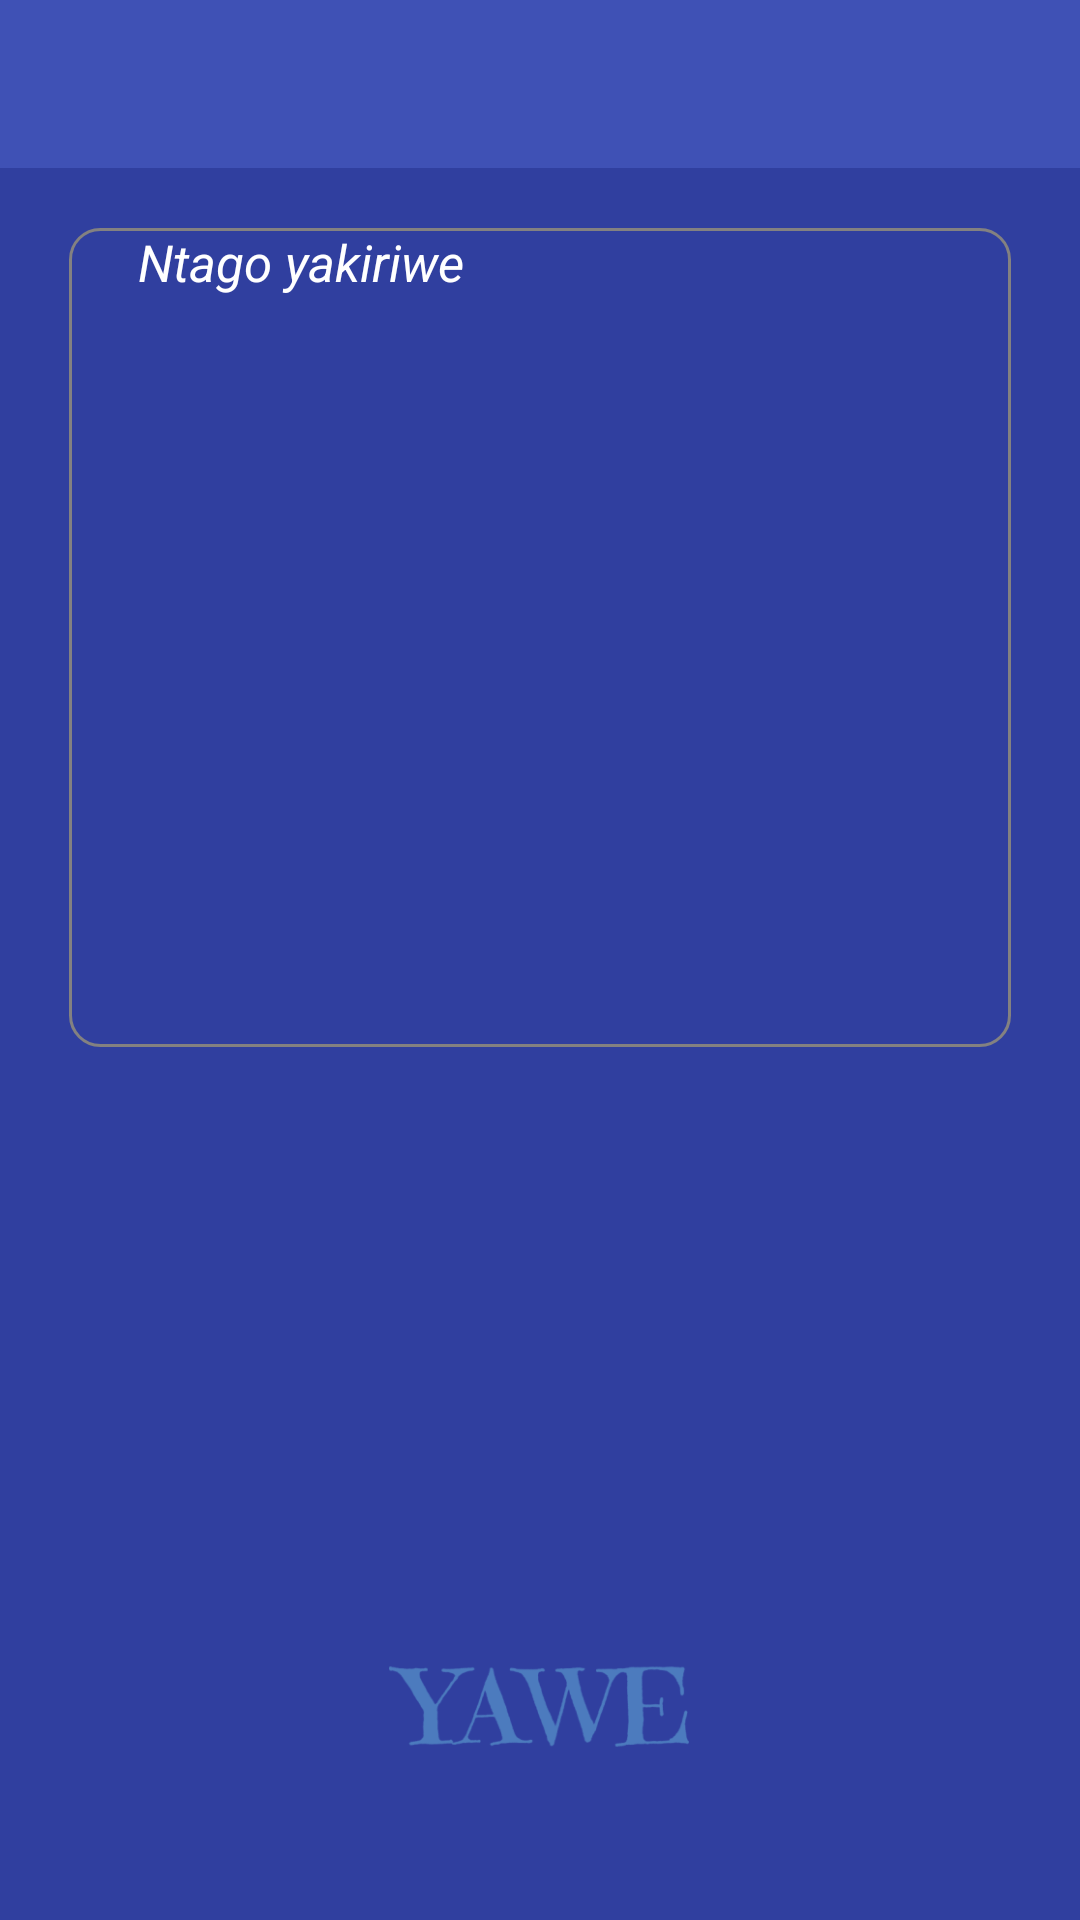

Write the Android layout XML for this screen, with the resource values it uses.
<!-- AndroidManifest.xml: application theme AppTheme -->
<!-- res/layout/activity_next.xml -->
<?xml version="1.0" encoding="utf-8"?>
<androidx.constraintlayout.widget.ConstraintLayout xmlns:android="http://schemas.android.com/apk/res/android"
    xmlns:app="http://schemas.android.com/apk/res-auto"
    xmlns:tools="http://schemas.android.com/tools"
    android:layout_width="match_parent"
    android:layout_height="match_parent"
    android:background="@color/primary_700"

    tools:context=".NextActivity">

    <include
        android:id="@+id/include"
        layout="@layout/toolbar"
        android:layout_width="match_parent"
        android:layout_height="62dp"
        app:layout_constraintEnd_toEndOf="parent"
        app:layout_constraintHorizontal_bias="0.0"
        app:layout_constraintStart_toStartOf="parent"
        app:layout_constraintTop_toTopOf="parent"></include>


    <ImageView
        android:id="@+id/imageclick"
        android:layout_width="100dp"
        android:layout_height="100dp"
        android:layout_marginStart="8dp"
        android:layout_marginTop="8dp"
        android:layout_marginEnd="8dp"
        android:src="@drawable/yawelogo"
        app:layout_constraintBottom_toBottomOf="parent"
        app:layout_constraintEnd_toEndOf="parent"
        app:layout_constraintHorizontal_bias="0.498"
        app:layout_constraintStart_toStartOf="parent"
        app:layout_constraintTop_toBottomOf="@+id/linearLayout"
        app:layout_constraintVertical_bias="0.886"
        tools:ignore="MissingConstraints" />

    <LinearLayout
        android:id="@+id/linearLayout"
        android:layout_width="match_parent"
        android:layout_height="273dp"
        android:layout_marginLeft="23dp"
        android:layout_marginTop="14dp"
        android:layout_marginRight="23dp"
        android:background="@drawable/layoutbolde"


        android:text="Ntago yakiriwe"
        android:textAlignment="center"
        android:textColor="#4CAF50"
        android:textSize="23dp"
        android:textStyle="italic"
        app:layout_constraintEnd_toEndOf="parent"
        app:layout_constraintHorizontal_bias="0.205"
        app:layout_constraintStart_toStartOf="parent"
        app:layout_constraintTop_toBottomOf="@+id/include">

        <TextView
            android:id="@+id/surfaceView"
            android:layout_width="match_parent"
            android:layout_height="match_parent"
            android:layout_marginLeft="23dp"
            android:layout_marginRight="23dp"
            android:scrollbars="vertical"
            android:text="Ntago yakiriwe"
            android:textColor="#FFFFFF"
            android:textSize="17dp"
            android:textStyle="italic"
            app:layout_constraintBottom_toBottomOf="parent"
            app:layout_constraintEnd_toEndOf="parent"
            app:layout_constraintHorizontal_bias="0.205"
            app:layout_constraintStart_toStartOf="parent"
            app:layout_constraintTop_toBottomOf="@+id/include"
            app:layout_constraintVertical_bias="0.0" />

    </LinearLayout>





</androidx.constraintlayout.widget.ConstraintLayout>
<!-- res/layout/toolbar.xml (included above) -->
<?xml version="1.0" encoding="utf-8"?>
<LinearLayout xmlns:android="http://schemas.android.com/apk/res/android"
    xmlns:app="http://schemas.android.com/apk/res-auto"
    android:orientation="vertical"
    android:layout_width="match_parent"
    android:layout_height="match_parent">
    <androidx.appcompat.widget.Toolbar
        android:id="@+id/toolbar"
        android:layout_width="match_parent"
        android:layout_height="wrap_content"
        app:titleTextColor="#fff"
        android:layout_alignParentStart="true"
        android:background="@color/colorPrimary"

        />

</LinearLayout>
<!-- resources referenced by this layout -->
<resources>
  <color name="colorPrimary">#3F51B5</color>
  <color name="primary_700">#303F9F</color>
  <!-- drawable layoutbolde (drawable) -->
  <?xml version="1.0" encoding="utf-8"?>
  <shape xmlns:android="http://schemas.android.com/apk/res/android">
      <stroke android:width="1dp" android:color="#838181" />
  
      <solid android:color="@android:color/transparent" />
  
      <corners
          android:bottomLeftRadius="10dp"
          android:bottomRightRadius="10dp"
          android:topLeftRadius="10dp"
          android:topRightRadius="10dp" />
  </shape>
  <!-- drawable yawelogo: png bitmap (drawable, 14991 bytes) -->
  <style name="AppTheme" parent="Theme.MaterialComponents.Light.DarkActionBar">
          <item name="colorPrimary">@color/primary_500</item>
          <item name="colorPrimaryDark">@color/primary_700</item>
          <item name="colorAccent">@color/accent_500</item>
          <item name="windowActionBar">false</item>
          <item name="windowActionBarOverlay">true</item>
          <item name="windowNoTitle">true</item>
          <item name="android:windowBackground">@android:color/background_light</item>
  
      </style>
  <color name="primary_500">#3F51B5</color>
  <color name="accent_500">#E91E63</color>
</resources>
